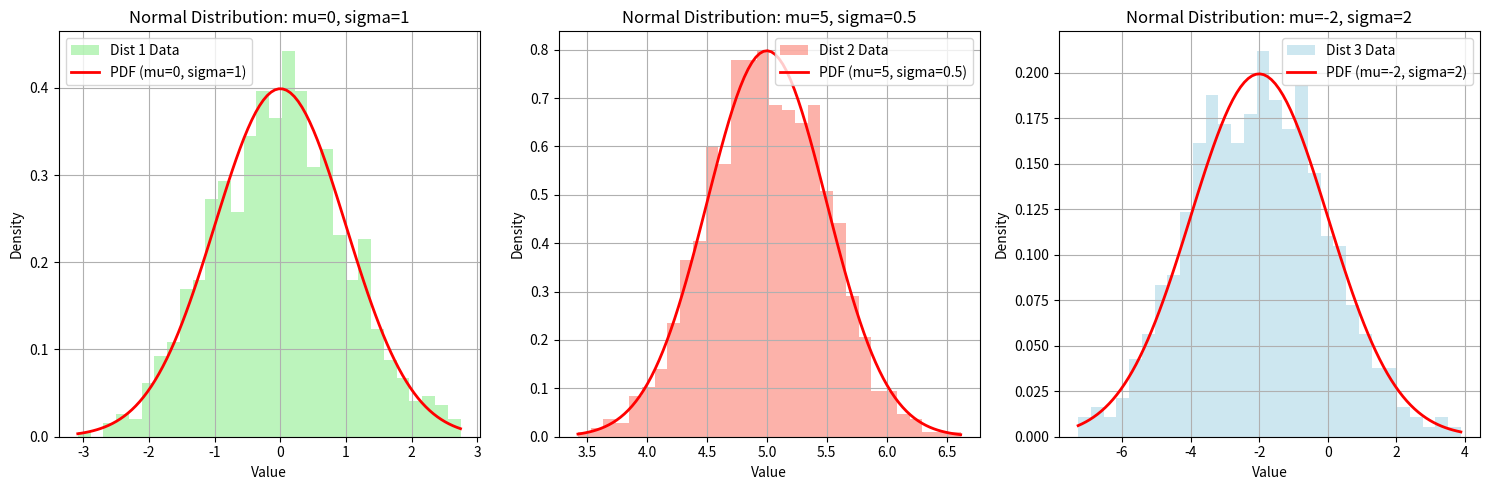
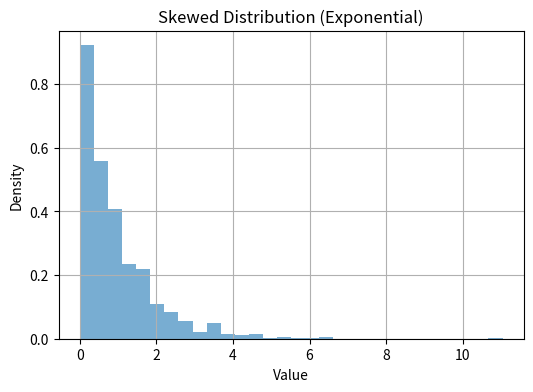

Here is the Python script that generated these plots, in order:
import matplotlib.pyplot as plt
import numpy as np


def plot_normal_distribution(mu, sigma, num_samples=1000, bins=30,
                             color='skyblue', label='Generated Data'):
    # Generate random samples from a normal distribution
    s = np.random.normal(mu, sigma, num_samples)

    # Create the histogram
    count, bins, ignored = plt.hist(
        s,
        bins=bins,
        density=True,
        color=color,
        alpha=0.6,
        label=label
    )

    # Create x values for theoretical PDF curve
    x = np.linspace(min(bins), max(bins), 100)

    # Normal distribution formula (PDF)
    pdf = (1 / (sigma * np.sqrt(2 * np.pi))) * \
          np.exp(-(x - mu) ** 2 / (2 * sigma ** 2))

    # Plot PDF curve
    plt.plot(
        x,
        pdf,
        linewidth=2,
        color='red',
        label=f'PDF (mu={mu}, sigma={sigma})'
    )

    plt.title(f'Normal Distribution: mu={mu}, sigma={sigma}')
    plt.xlabel('Value')
    plt.ylabel('Density')
    plt.legend()
    plt.grid(True)


# --- Task Part 1: Generate and Visualize Multiple Normal Distributions ---

plt.figure(figsize=(15, 5))

plt.subplot(1, 3, 1)
plot_normal_distribution(mu=0, sigma=1,
                         color='lightgreen',
                         label='Dist 1 Data')

plt.subplot(1, 3, 2)
plot_normal_distribution(mu=5, sigma=0.5,
                         color='salmon',
                         label='Dist 2 Data')

plt.subplot(1, 3, 3)
plot_normal_distribution(mu=-2, sigma=2,
                         color='lightblue',
                         label='Dist 3 Data')

plt.tight_layout()
plt.show()


# --- Task Part 3: Optional Challenge – Skewed Distribution ---

plt.figure(figsize=(6, 4))
skewed = np.random.exponential(scale=1, size=1000)
plt.hist(skewed, bins=30, density=True, alpha=0.6)
plt.title("Skewed Distribution (Exponential)")
plt.xlabel("Value")
plt.ylabel("Density")
plt.grid(True)
plt.show()
